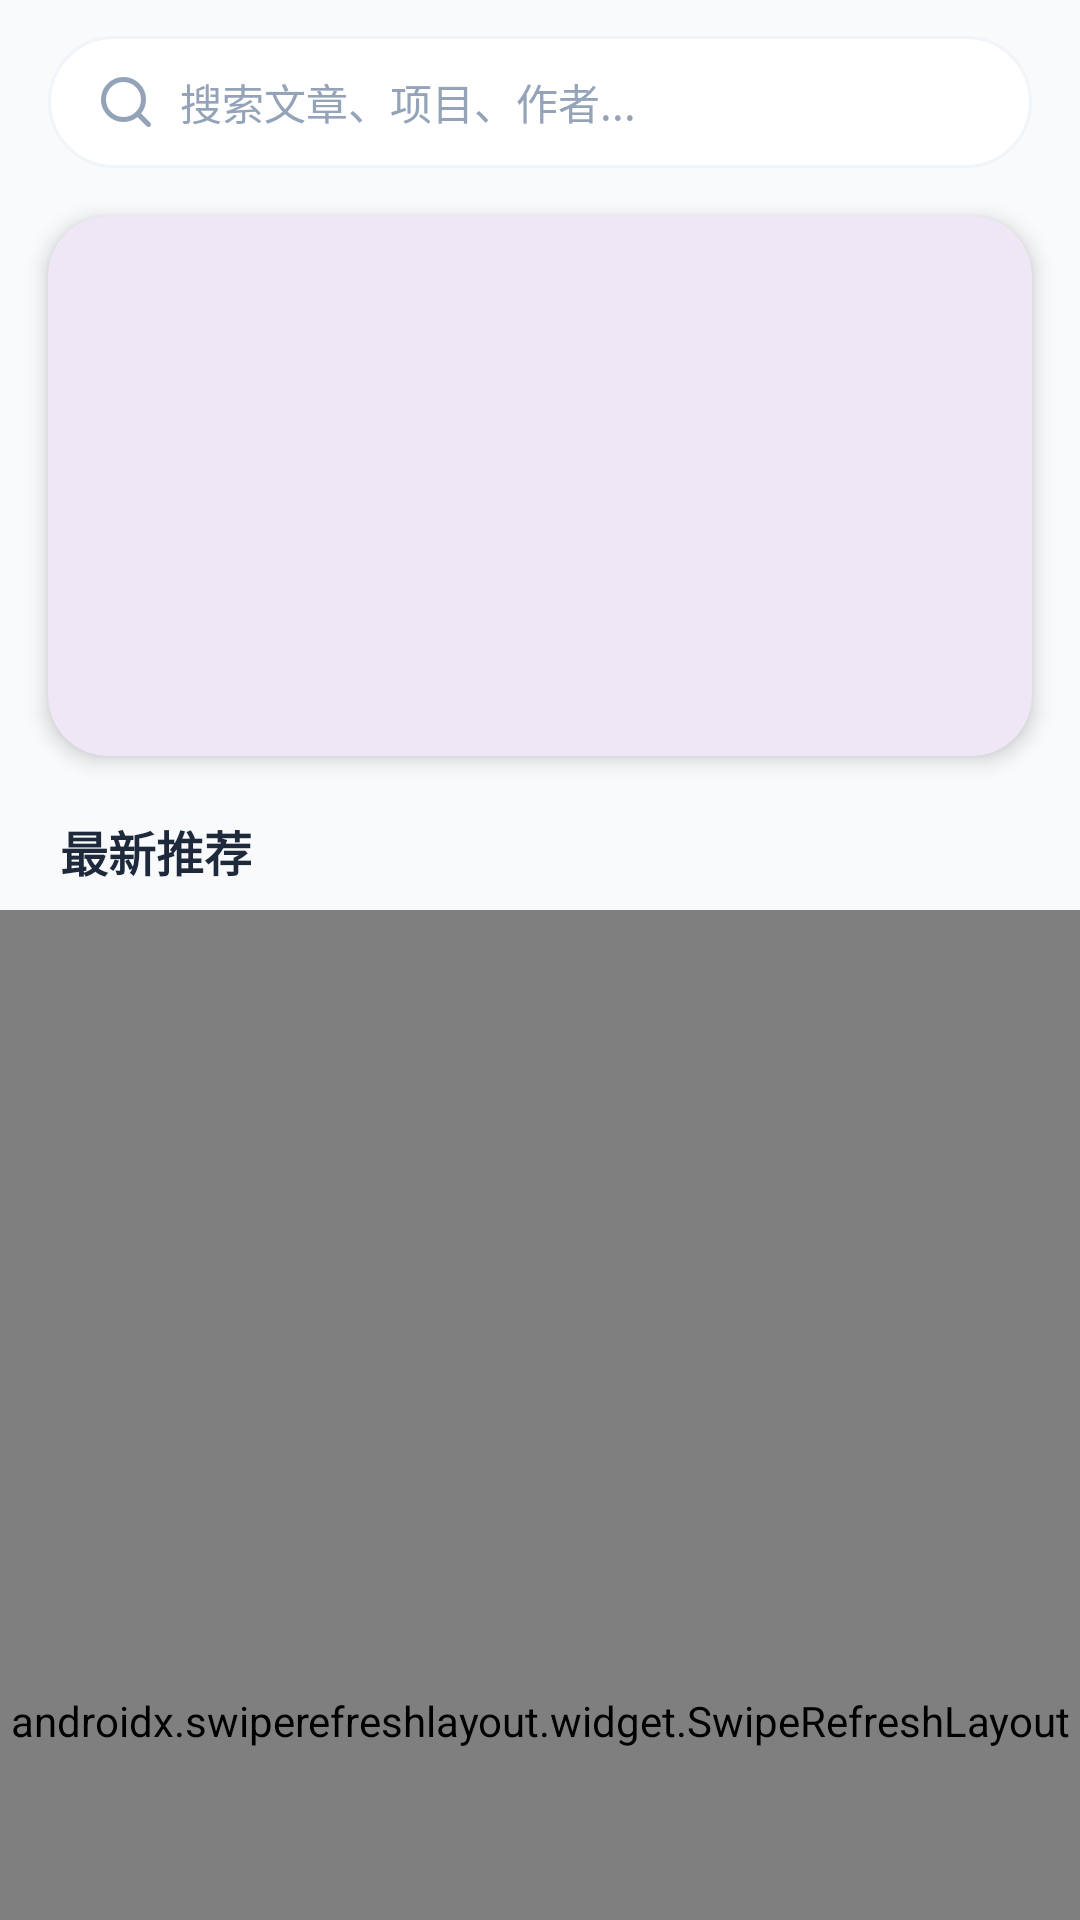

Reconstruct the res/layout file that produces this screen, plus the resources it refers to.
<!-- AndroidManifest.xml: application theme Theme.WanAndroidByYohen -->
<!-- res/layout/fragment_home.xml -->
<?xml version="1.0" encoding="utf-8"?>
<LinearLayout
    xmlns:android="http://schemas.android.com/apk/res/android"
    xmlns:app="http://schemas.android.com/apk/res-auto"
    android:layout_width="match_parent"
    android:layout_height="match_parent"
    android:orientation="vertical"
    android:background="#F8FAFC">

    <FrameLayout
        android:id="@+id/search_container"
        android:layout_width="match_parent"
        android:layout_height="wrap_content"
        android:background="#F8FAFC"
        android:paddingHorizontal="16dp"
        android:paddingTop="12dp"
        android:paddingBottom="8dp">

        <TextView
            android:id="@+id/tv_search_entry"
            android:layout_width="match_parent"
            android:layout_height="44dp"
            android:background="@drawable/shape_search_bar"
            android:clickable="true"
            android:focusable="true"
            android:gravity="center_vertical"
            android:paddingStart="16dp"
            android:paddingEnd="16dp"
            android:text="搜索文章、项目、作者..."
            android:textColor="#94A3B8"
            android:textSize="14sp"
            android:drawablePadding="8dp"
            app:drawableStartCompat="@drawable/ic_search_modern" />

    </FrameLayout>

    <androidx.coordinatorlayout.widget.CoordinatorLayout
        android:id="@+id/coordinator_layout"
        android:layout_width="match_parent"
        android:layout_height="0dp"
        android:layout_weight="1"
        android:background="#F8FAFC">

        <com.google.android.material.appbar.AppBarLayout
            android:id="@+id/app_bar_layout"
            android:layout_width="match_parent"
            android:layout_height="wrap_content"
            android:background="#F8FAFC"
            app:elevation="0dp">

            <com.google.android.material.card.MaterialCardView
                android:id="@+id/cv_banner_container"
                android:layout_width="match_parent"
                android:layout_height="180dp"
                android:layout_marginHorizontal="16dp"
                android:layout_marginTop="8dp"
                android:layout_marginBottom="16dp"
                app:cardCornerRadius="20dp"
                app:cardElevation="4dp"
                app:strokeWidth="0dp"
                app:layout_scrollFlags="scroll">

                <androidx.viewpager2.widget.ViewPager2
                    android:id="@+id/vp_banner"
                    android:layout_width="match_parent"
                    android:layout_height="match_parent" />

            </com.google.android.material.card.MaterialCardView>

            <LinearLayout
                android:id="@+id/latest_title_container"
                android:layout_width="match_parent"
                android:layout_height="wrap_content"
                android:orientation="horizontal"
                android:background="#F8FAFC"
                android:paddingHorizontal="20dp"
                android:paddingTop="4dp"
                android:paddingBottom="8dp">

                <TextView
                    android:id="@+id/tv_latest_title"
                    android:layout_width="0dp"
                    android:layout_height="wrap_content"
                    android:layout_weight="1"
                    android:text="最新推荐"
                    android:textColor="#1E293B"
                    android:textSize="16sp"
                    android:textStyle="bold" />

            </LinearLayout>

        </com.google.android.material.appbar.AppBarLayout>

        <androidx.swiperefreshlayout.widget.SwipeRefreshLayout
            android:id="@+id/swipe_refresh"
            android:layout_width="match_parent"
            android:layout_height="match_parent"
            app:layout_behavior="@string/appbar_scrolling_view_behavior">

            <com.ggg.kt.wanandroidbyyohen.ui.widget.StateFrameLayout
                android:id="@+id/state_layout"
                android:layout_width="match_parent"
                android:layout_height="match_parent">

                <androidx.recyclerview.widget.RecyclerView
                    android:id="@+id/rv_articles"
                    android:layout_width="match_parent"
                    android:layout_height="match_parent"
                    android:clipToPadding="false"
                    android:nestedScrollingEnabled="true"
                    android:paddingTop="8dp"
                    android:paddingBottom="80dp" />
            </com.ggg.kt.wanandroidbyyohen.ui.widget.StateFrameLayout>
        </androidx.swiperefreshlayout.widget.SwipeRefreshLayout>

    </androidx.coordinatorlayout.widget.CoordinatorLayout>

</LinearLayout>
<!-- resources referenced by this layout -->
<resources>
  <!-- drawable ic_search_modern (drawable) -->
  <?xml version="1.0" encoding="utf-8"?>
  <vector xmlns:android="http://schemas.android.com/apk/res/android"
      android:width="20dp"
      android:height="20dp"
      android:viewportWidth="24"
      android:viewportHeight="24">
      <path
          android:strokeWidth="2"
          android:strokeColor="#94A3B8"
          android:strokeLineCap="round"
          android:strokeLineJoin="round"
          android:fillColor="#00000000"
          android:pathData="M11,19C15.418,19 19,15.418 19,11C19,6.582 15.418,3 11,3C6.582,3 3,6.582 3,11C3,15.418 6.582,19 11,19ZM21,21L16.65,16.65" />
  </vector>
  <!-- drawable shape_search_bar (drawable) -->
  <?xml version="1.0" encoding="utf-8"?>
  <shape xmlns:android="http://schemas.android.com/apk/res/android">
      <corners android:radius="24dp" />
      <solid android:color="#FFFFFF" />
      <stroke android:width="1dp" android:color="#F1F5F9" />
  </shape>
  <style name="Theme.WanAndroidByYohen" parent="Base.Theme.WanAndroidByYohen" />
  <style name="Base.Theme.WanAndroidByYohen" parent="Theme.Material3.DayNight.NoActionBar">
          
          
      </style>
</resources>
